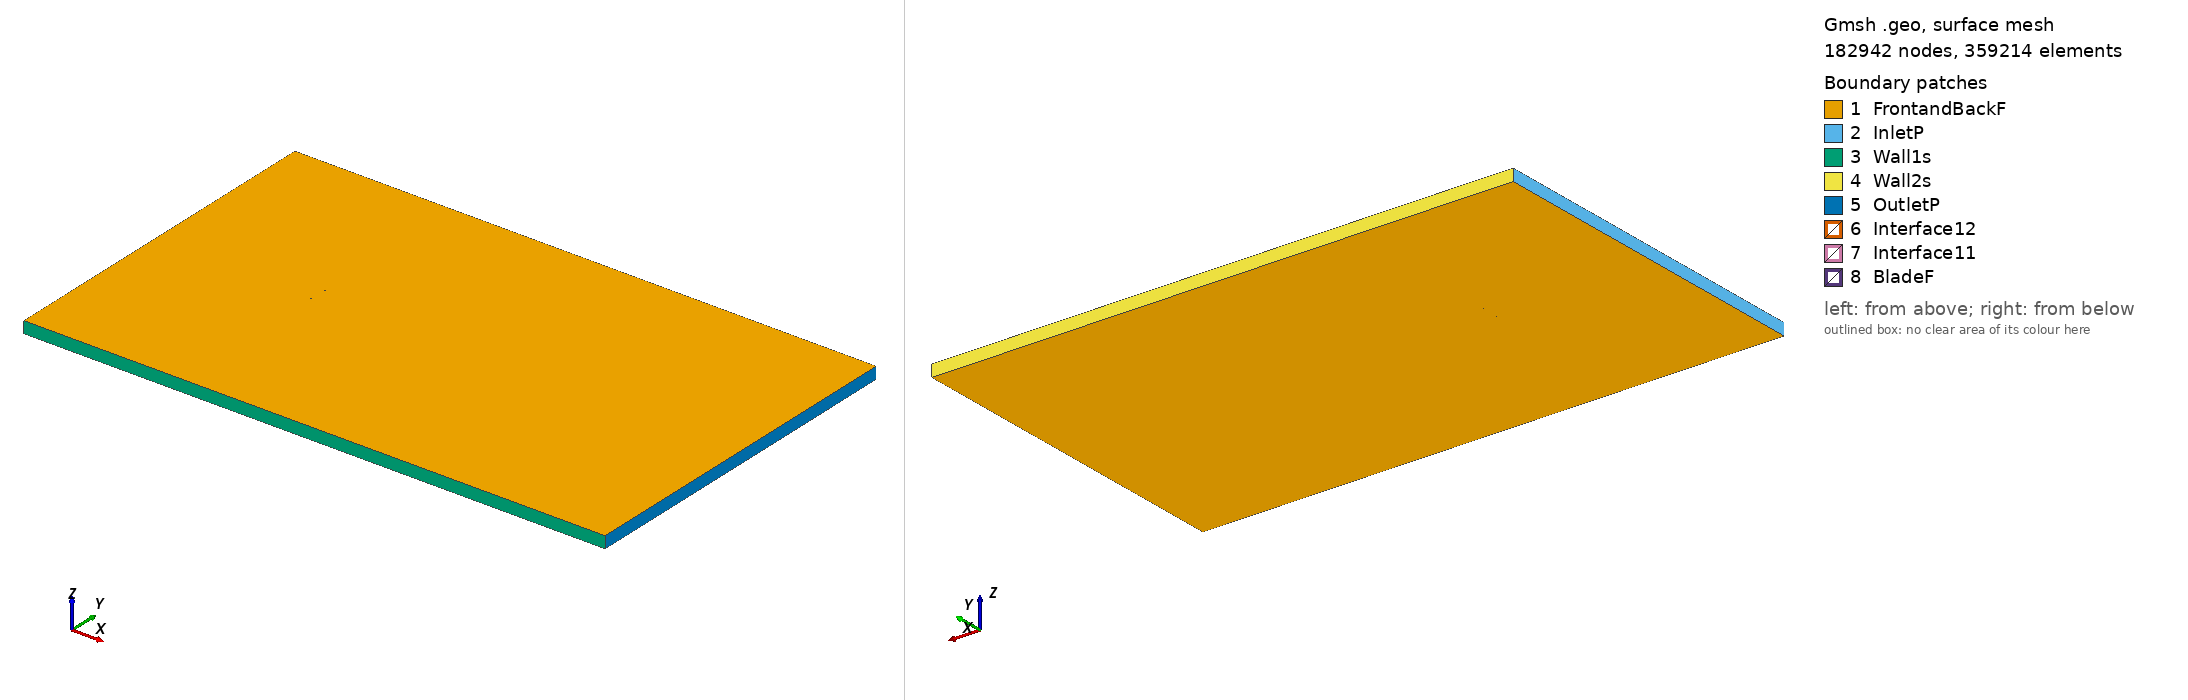

Gmsh geometry script, surface-meshed: 182942 nodes, 359214 surface elements. Boundary patches (legend numbers): 1 FrontandBackF, 2 InletP, 3 Wall1s, 4 Wall2s, 5 OutletP, 6 Interface12, 7 Interface11, 8 BladeF. Left view from above one corner, right view from below the opposite corner. Legend entries are the model's physical surfaces. The drawing asked Gmsh for element sizes between 1% and 20% of the model's largest extent; the script's own settings can give other sizes.

=== naca23021_tsr_-3.7551_aoa_-1.389.geo (drawn) ===
SetFactory("OpenCASCADE");

Point(1) = {0.074960, 0.735012, 0, 1.0};
Point(2) = {0.068882, 0.736436, 0, 1.0};
Point(3) = {0.061262, 0.738115, 0, 1.0};
Point(4) = {0.046029, 0.741217, 0, 1.0};
Point(5) = {0.030805, 0.743940, 0, 1.0};
Point(6) = {0.015589, 0.746315, 0, 1.0};
Point(7) = {0.000385, 0.748220, 0, 1.0};
Point(8) = {-0.014804, 0.749504, 0, 1.0};
Point(9) = {-0.029974, 0.750000, 0, 1.0};
Point(10) = {-0.037548, 0.749801, 0, 1.0};
Point(11) = {-0.045113, 0.749239, 0, 1.0};
Point(12) = {-0.052665, 0.748131, 0, 1.0};
Point(13) = {-0.060197, 0.746190, 0, 1.0};
Point(14) = {-0.063952, 0.744735, 0, 1.0};
Point(15) = {-0.067695, 0.742825, 0, 1.0};
Point(16) = {-0.071426, 0.740431, 0, 1.0};
Point(17) = {-0.073263, 0.738052, 0, 1.0};
Point(18) = {-0.074978, 0.730628, 0, 1.0};
Point(19) = {-0.073008, 0.727523, 0, 1.0};
Point(20) = {-0.071075, 0.725963, 0, 1.0};
Point(21) = {-0.067237, 0.723965, 0, 1.0};
Point(22) = {-0.063412, 0.722496, 0, 1.0};
Point(23) = {-0.059597, 0.721421, 0, 1.0};
Point(24) = {-0.051979, 0.719802, 0, 1.0};
Point(25) = {-0.044375, 0.718789, 0, 1.0};
Point(26) = {-0.036784, 0.718276, 0, 1.0};
Point(27) = {-0.029202, 0.718172, 0, 1.0};
Point(28) = {-0.014057, 0.718721, 0, 1.0};
Point(29) = {0.001066, 0.720134, 0, 1.0};
Point(30) = {0.016176, 0.722122, 0, 1.0};
Point(31) = {0.031275, 0.724534, 0, 1.0};
Point(32) = {0.046366, 0.727310, 0, 1.0};
Point(33) = {0.061448, 0.730450, 0, 1.0};
Point(34) = {0.068986, 0.732148, 0, 1.0};
Point(35) = {0.074994, 0.733584, 0, 1.0};
Point(36) = {-0.074960, -0.735012, 0, 1.0};
Point(37) = {-0.068882, -0.736436, 0, 1.0};
Point(38) = {-0.061262, -0.738115, 0, 1.0};
Point(39) = {-0.046029, -0.741217, 0, 1.0};
Point(40) = {-0.030805, -0.743940, 0, 1.0};
Point(41) = {-0.015589, -0.746315, 0, 1.0};
Point(42) = {-0.000385, -0.748220, 0, 1.0};
Point(43) = {0.014804, -0.749504, 0, 1.0};
Point(44) = {0.029974, -0.750000, 0, 1.0};
Point(45) = {0.037548, -0.749801, 0, 1.0};
Point(46) = {0.045113, -0.749239, 0, 1.0};
Point(47) = {0.052665, -0.748131, 0, 1.0};
Point(48) = {0.060197, -0.746190, 0, 1.0};
Point(49) = {0.063952, -0.744735, 0, 1.0};
Point(50) = {0.067695, -0.742825, 0, 1.0};
Point(51) = {0.071426, -0.740431, 0, 1.0};
Point(52) = {0.073263, -0.738052, 0, 1.0};
Point(53) = {0.074978, -0.730628, 0, 1.0};
Point(54) = {0.073008, -0.727523, 0, 1.0};
Point(55) = {0.071075, -0.725963, 0, 1.0};
Point(56) = {0.067237, -0.723965, 0, 1.0};
Point(57) = {0.063412, -0.722496, 0, 1.0};
Point(58) = {0.059597, -0.721421, 0, 1.0};
Point(59) = {0.051979, -0.719802, 0, 1.0};
Point(60) = {0.044375, -0.718789, 0, 1.0};
Point(61) = {0.036784, -0.718276, 0, 1.0};
Point(62) = {0.029202, -0.718172, 0, 1.0};
Point(63) = {0.014057, -0.718721, 0, 1.0};
Point(64) = {-0.001066, -0.720134, 0, 1.0};
Point(65) = {-0.016176, -0.722122, 0, 1.0};
Point(66) = {-0.031275, -0.724534, 0, 1.0};
Point(67) = {-0.046366, -0.727310, 0, 1.0};
Point(68) = {-0.061448, -0.730450, 0, 1.0};
Point(69) = {-0.068986, -0.732148, 0, 1.0};
Point(70) = {-0.074994, -0.733584, 0, 1.0};

// Lines: first blade (splines 1-4)
Spline(1) = {1:35};
Spline(2) = {35,1};

// Lines: second blade (splines 5-8)
Spline(3) = {36:70};
Spline(4) = {70,36};

// Outer domain (points 20001-4 and lines)
Point(71) = {-13.50000000, -15.00000000, 0, 1.0};
Point(72) = {-13.50000000, 15.00000000, 0, 1.0};
Point(73) = {36.00000000, 15.00000000, 0, 1.0};
Point(74) = {36.00000000, -15.00000000, 0, 1.0};
Line(11) = {71, 72};
Line(12) = {72, 73};
Line(13) = {73, 74};
Line(14) = {71, 74};

// Interface (between moving and stationary domain) (circles)
Circle(9) = {0, 0, 0, 0.80000000, 0, 2*Pi};
Circle(10) = {0, 0, 0, 0.80000000, 0, 2*Pi};

// Loops collect Lines/Splines/etc (blade1, blade2, domain, first circle)
Line Loop(1) = {1:2};
Line Loop(2) = {3:4};
Line Loop(3) = {11,12,13,-14};
Line Loop(4) = {9};

// BooleanDifference cuts out the circle/interface from the domain
Plane Surface(1) = {3};
Plane Surface(2) = {4};
BooleanDifference{ Surface{1}; Delete;}{ Surface{2}; Delete;}

// This one cuts out the blades from the inner circle/interface
Line Loop(6) = {10};
Plane Surface(5) = {6};
Plane Surface(6) = {1};
Plane Surface(7) = {2};
BooleanDifference{ Surface{5}; Delete;}{ Surface{6,7}; Delete;}

// extrude to 3rd dimension
Extrude {0, 0, 1} {Surface{1}; Surface{5}; Layers{1}; Recombine;}

// Physical Surfaces are the named boundaries (patches)
Physical Surface("Interface11") = {12};
Physical Surface("Interface12") = {10};

// sides of domain
Physical Surface("InletP") = {6};
Physical Surface("OutletP") = {9};

// top and bottom of domain
Physical Surface("Wall1s") = {7};
Physical Surface("Wall2s") = {8};

// Check FrontandBackF by ensuring there is nothing in the 3rd dimension
Physical Surface("FrontandBackF") = {1,11,5,17};
Physical Surface("BladeF") = {13:16};
Physical Volume("Turbine") = {2};
Physical Volume("Farfield") = {1};

// settings for airfoil boundary layer
Field[1] = BoundaryLayer;
Field[1].EdgesList = {1:4};
Field[1].hwall_n = 1e-3;
Field[1].thickness = 1.5e-2;
Field[1].ratio = 1.05;
Field[1].Quads = 1;
BoundaryLayer Field = 1;

// control points for mesh (blade and interface)
// floor((arc length / 1.5mm)/ 2) -> Transfinite Line
Transfinite Line {1,3} = 104 Using Progression 1;
Transfinite Line {2,4} = 2 Using Progression 1;
Transfinite Line {9, 15} = 800 Using Progression 1;

// For more information on gmsh syntax, visit http://gmsh.info/doc/texinfo/gmsh.html
